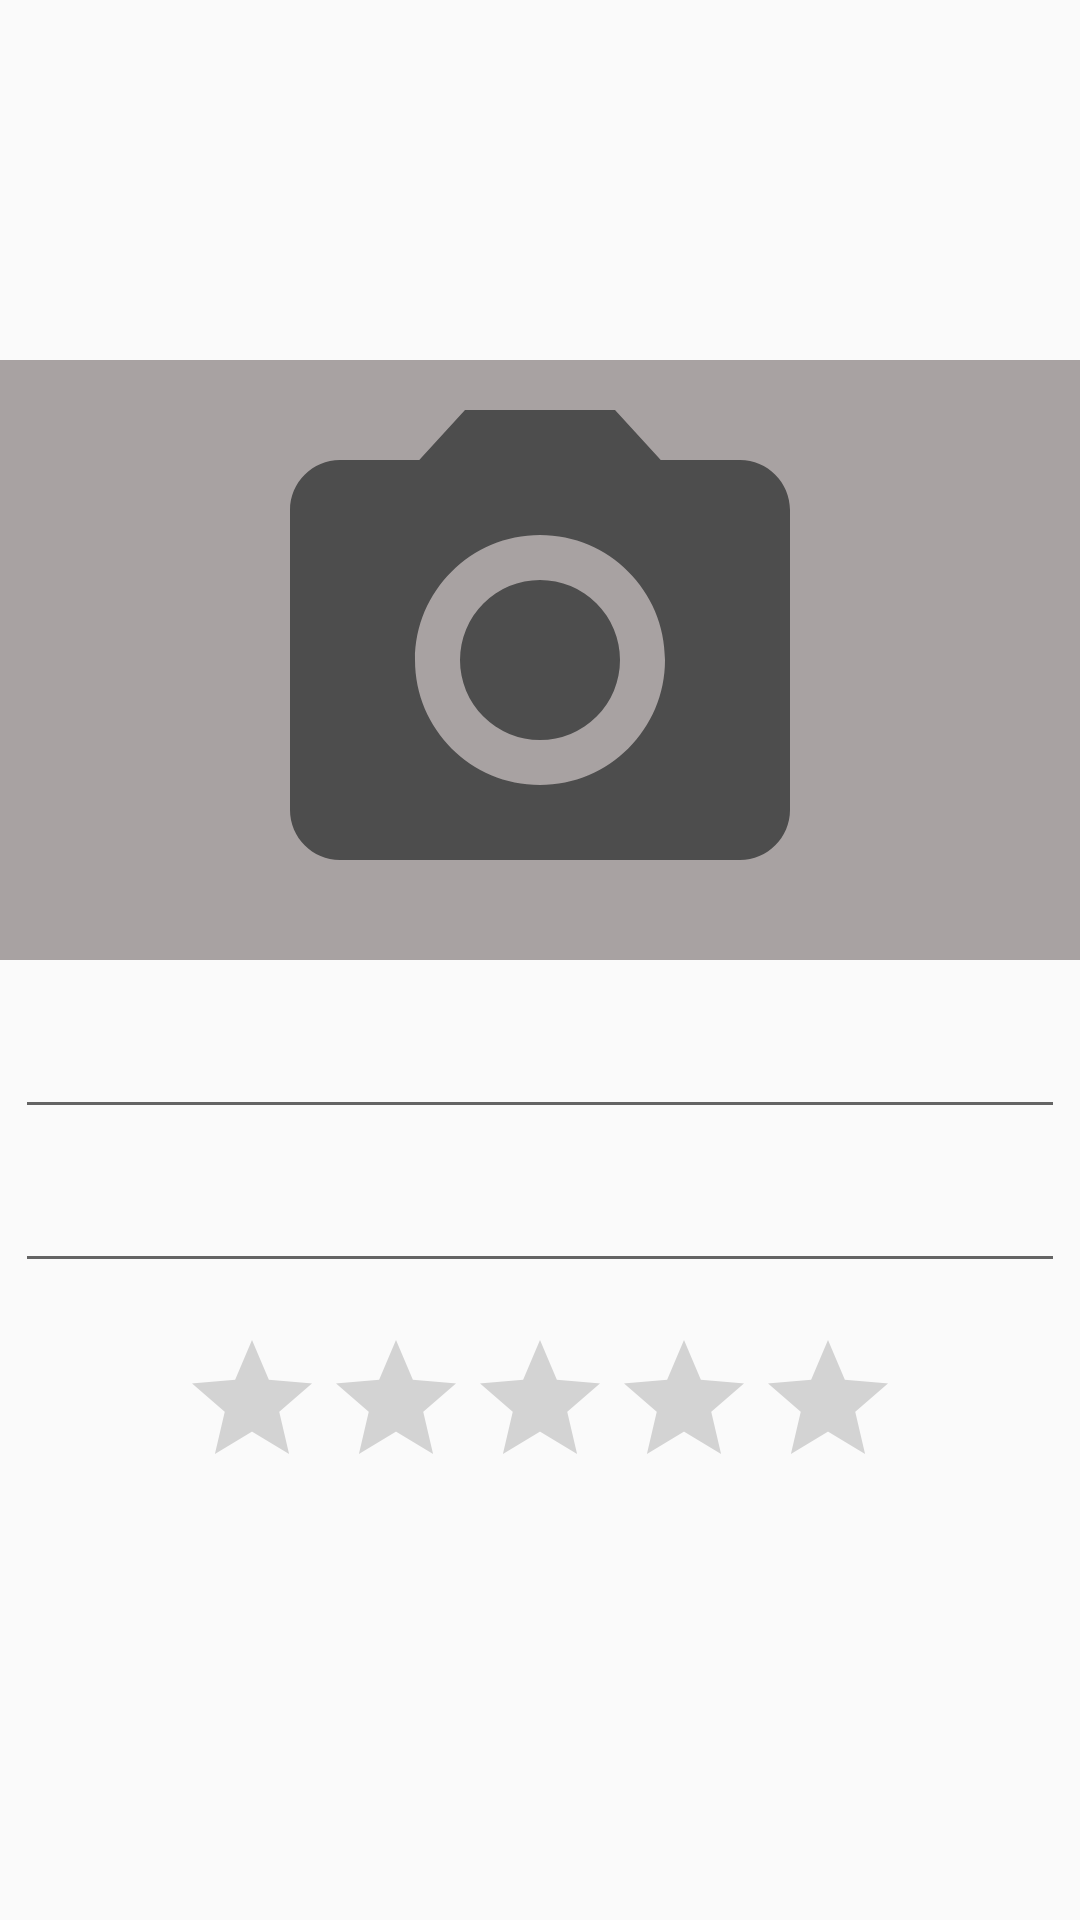

Android layout source for this screen:
<!-- AndroidManifest.xml: application theme AppTheme -->
<!-- res/layout/activity_drink_view.xml -->
<?xml version="1.0" encoding="utf-8"?>
<LinearLayout xmlns:android="http://schemas.android.com/apk/res/android"
    xmlns:app="http://schemas.android.com/apk/res-auto"
    xmlns:tools="http://schemas.android.com/tools"
    android:layout_width="fill_parent"
    android:layout_height="wrap_content"
    android:layout_centerHorizontal="true"
    android:orientation="vertical"
    tools:context="com.example.scott.scotchtaster.DrinkViewActivity">

    <LinearLayout
        android:layout_width="0px"
        android:layout_height="0px"
        android:focusable="true"
        android:focusableInTouchMode="true" />

    <ScrollView
        android:layout_width="match_parent"
        android:layout_height="match_parent">

        <LinearLayout
            android:layout_width="match_parent"
            android:layout_height="wrap_content"
            android:layout_gravity="center"
            android:orientation="vertical">

            <ImageView
                android:id="@+id/viewImage"
                android:layout_width="match_parent"
                android:layout_height="200dp"
                android:layout_gravity="center"
                android:background="#a8a2a2"
                android:clickable="true"
                android:maxHeight="300dp"
                android:maxWidth="300dp"
                android:src="@drawable/ic_camera" />

            <LinearLayout
                android:layout_width="match_parent"
                android:layout_height="wrap_content"
                android:layout_gravity="center"
                android:layout_marginTop="10dp"
                android:orientation="vertical">

                <EditText
                    android:id="@+id/viewTextName"
                    android:layout_width="match_parent"
                    android:layout_height="wrap_content"
                    android:layout_gravity="center"
                    android:layout_margin="5dp"
                    android:imeOptions="actionNext"
                    android:nextFocusDown="@+id/viewTextPrice"
                    android:singleLine="true"
                    android:textAlignment="center" />

                <EditText
                    android:id="@+id/viewTextPrice"
                    android:layout_width="match_parent"
                    android:layout_height="wrap_content"
                    android:layout_gravity="center"
                    android:layout_margin="5dp"
                    android:imeOptions="actionNext"
                    android:inputType="numberDecimal"
                    android:nextFocusDown="@+id/viewRatingBar"
                    android:singleLine="true" />

                <RatingBar
                    android:id="@+id/viewRatingBar"
                    android:layout_width="wrap_content"
                    android:layout_height="wrap_content"
                    android:layout_gravity="center_horizontal"
                    android:paddingBottom="10dp"
                    android:paddingTop="10dp" />

                <TextView
                    android:id="@+id/view_title_tags"
                    android:layout_width="match_parent"
                    android:layout_height="wrap_content"
                    android:layout_margin="10dp"
                    android:text="Tags"
                    android:textSize="20sp"
                    android:visibility="gone" />

                <me.gujun.android.taggroup.TagGroup
                    android:id="@+id/viewDrinkTagGroup"
                    style="@style/TagGroup"
                    android:layout_gravity="center"
                    android:layout_margin="5dp"
                    app:atg_borderColor="#3385ff"
                    app:atg_textColor="#3385ff" />
            </LinearLayout>
        </LinearLayout>
    </ScrollView>
</LinearLayout>
<!-- resources referenced by this layout -->
<resources>
  <!-- drawable ic_camera (drawable) -->
  <vector xmlns:android="http://schemas.android.com/apk/res/android"
          android:width="24dp"
          android:height="24dp"
          android:viewportWidth="24.0"
          android:viewportHeight="24.0">
      <path
          android:fillColor="#4d4d4d"
          android:pathData="M12,12m-3.2,0a3.2,3.2 0,1 1,6.4 0a3.2,3.2 0,1 1,-6.4 0"/>
      <path
          android:fillColor="#4d4d4d"
          android:pathData="M9,2L7.17,4H4c-1.1,0 -2,0.9 -2,2v12c0,1.1 0.9,2 2,2h16c1.1,0 2,-0.9 2,-2V6c0,-1.1 -0.9,-2 -2,-2h-3.17L15,2H9zm3,15c-2.76,0 -5,-2.24 -5,-5s2.24,-5 5,-5 5,2.24 5,5 -2.24,5 -5,5z"/>
  </vector>
  <style name="AppTheme" parent="Theme.AppCompat.Light.DarkActionBar">
          <item name="colorPrimary">#000080</item>
          <item name="colorPrimaryDark">#000080</item>
      </style>
</resources>
